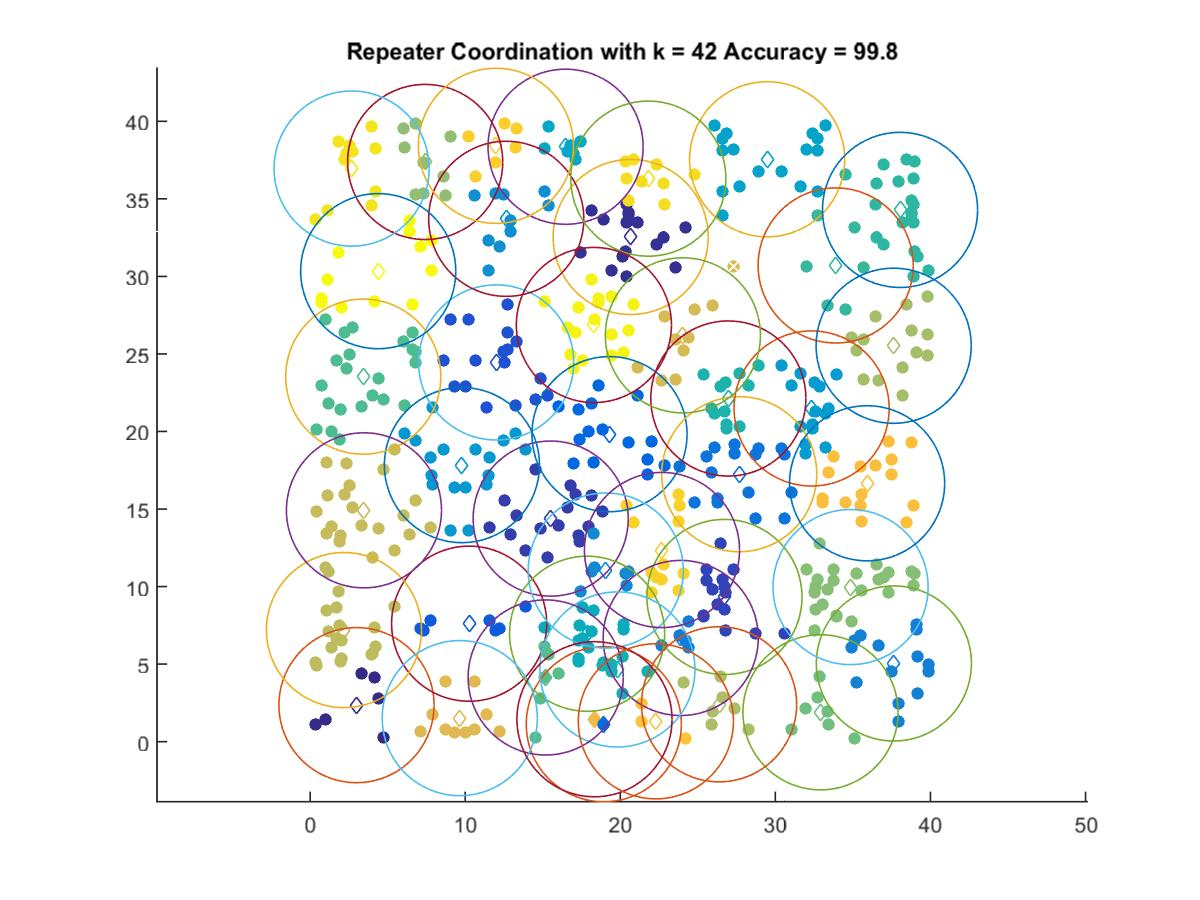

The data file committed next to this chart (first rows):
2.989, 2.3537
20.67, 32.54
15.51, 14.38
26.72, 9.329
12, 24.45
10.25, 7.606
19.3, 19.83
18.94, 1.123
27.67, 17.25
23.9, 6.684
37.64, 5.041
19.06, 11.03
12.65, 33.71
9.787, 17.83
32.34, 21.48
29.47, 37.55
16.47, 38.36
17.86, 6.957
19.81, 4.654
26.97, 22.13
38.04, 34.29
33.89, 30.7
3.425, 23.54
15.19, 4.138
32.91, 1.891
34.85, 9.967
7.418, 37.38
37.63, 25.53
26.37, 2.407
2.181, 7.194
3.471, 14.91
24.04, 26.2
9.649, 1.516
18.34, 1.444
35.91, 16.66
22.29, 1.311
11.98, 38.42
22.69, 12.36
21.81, 36.3
2.674, 36.95
18.3, 26.87
4.39, 30.34
